Run: headless pygame with SDL's dummy video driver; simulated clock (each Clock.tick advances the game by its frame time, no real sleeping); random seed 0; keys injected as events and as key.get_pressed() state; no mouse input.
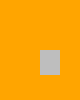
Frame 1 of 4 · flips 1–60 · no input
Frame 2 of 4 · flips 61–180 · tapped SPACE, RETURN · held RIGHT (→), D · screen unchanged from frame 1, image omitted
Frame 3 of 4 · flips 181–300 · held DOWN (↓), S · screen unchanged from frame 2, image omitted
Frame 4 of 4 · flips 301–420 · held LEFT (←), A, UP (↑), W · screen unchanged from frame 3, image omitted

The pygame program that drew these frames:

import pygame
pygame.init()

settings={}
settings['Title'] = 'Mirrowmaze level editor'
settings['Maze']={'Rownumber':4, 
				  'Colnumber':4,
				  'Cellwidth':20,
				  'Cellheigth':25}
settings['wall']={'color':pygame.Color('orange')}
settings['path']={'color':pygame.Color('grey')}
settings['cursor']={'color': pygame.Color('red'),
					'linewidth':[]} 

cursor={}
cursor['iCol'] = 0
cursor['iRow'] = 0

L = cursor['iCol']*settings['Maze']['Cellwidth']
T = cursor['iRow']*settings['Maze']['Cellheigth']
W = settings['Maze']['Cellwidth']
H = settings['Maze']['Cellheigth']
cursor_rect = (L,T,W,H)
print(cursor_rect)

# create the maze grid #########################################################
maze=[]
for iRow in range(settings['Maze']['Rownumber']):
	maze.append([])
	for iColum in range(settings['Maze']['Colnumber']):
		maze[iRow].append('wall')
		
	

maze[2][2] = 'path'
print(maze)


windowsurface = pygame.display.set_mode((settings['Maze']['Colnumber']*settings['Maze']['Cellwidth'],settings['Maze']['Rownumber']*settings['Maze']['Cellheigth']),0,32)
pygame.display.set_caption(settings['Title'])

#pygame.drawrect()

GameOver=False
# repeat until gameover is triggered
while not GameOver:
    
    # drawing the grid with colors
	for iRow in range(settings['Maze']['Rownumber']): #for every row
		for iColum in range(settings['Maze']['Colnumber']): # for every colum
            # doing the celldimentions (L left, R top , W width, H height)
			celdim = (iColum*settings['Maze']['Cellwidth'], iRow*settings['Maze']['Cellheigth'], settings['Maze']['Cellwidth'], settings['Maze']['Cellheigth'])
			# drawing on the screen
			pygame.draw.rect(windowsurface, settings[maze[iColum][iRow]]['color'], celdim)

	pygame.display.update() # flip
    
    # exit condition when Alt F4
	for event in pygame.event.get():
		if event.type == pygame.QUIT:
			GameOver=True



pygame.quit()
